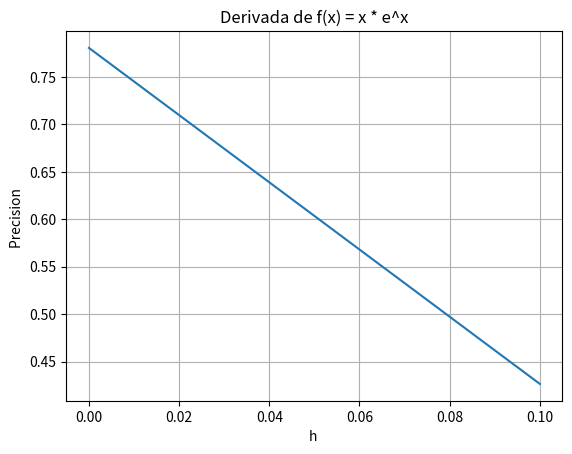

The matplotlib source for this figure:
import numpy as np
from matplotlib import pyplot

def f( x ):
    return x * np.exp(x)

if __name__ == "__main__":
    
    x = 1
    h = 0.1
    r = 5.436563656918091
    vx = []
    vy = []
    
    for i in range(15):
        d = (f(x + h) - f(x)) / h
        vx.append( h )
        vy.append( abs(r - d) ) 
        h = h / 10


    cx = np.linspace( vx[0], vx[len(vx) - 1], 50 )
    cy = np.linspace( vy[0], vy[len(vy) - 1], 50 )
    pyplot.plot( cx, cy )
    pyplot.xlabel("h ")
    pyplot.ylabel("Precision ")
    pyplot.title("Derivada de f(x) = x * e^x")
    pyplot.grid()
    pyplot.show()    
